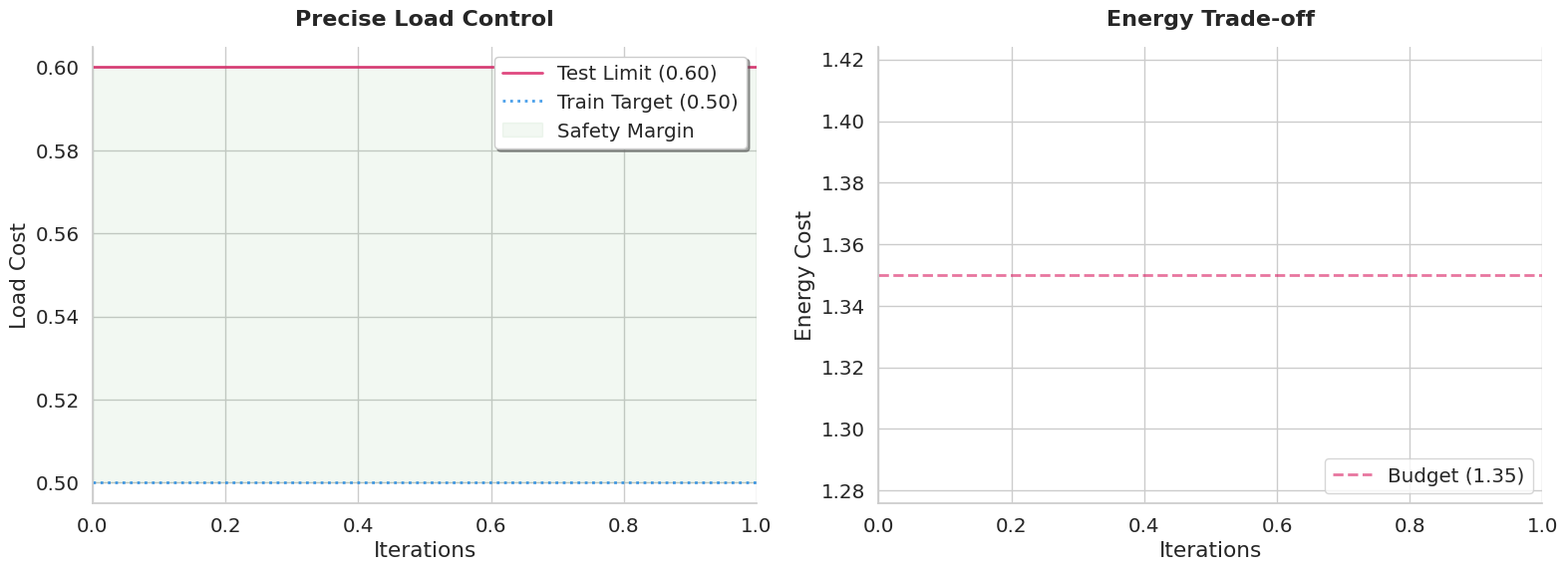

Write the Python code that produced this figure.
import json
import matplotlib.pyplot as plt
import seaborn as sns
import pandas as pd
import numpy as np

# ================= 配置区 =================
# 1. 你的 Scheme 1 metrics.json 路径
PATH_SCHEME_1 = "outputs/final_pivot_margin_vs_risk_20260119/Scheme1_Margin_L0.50_seed0/metrics.json"

# 2. 你的 Baseline (Standard) 路径 (如果有的话，没有就留空 "")
# 如果填了，脚本会自动画对比图；没填就只画 Scheme 1 的独角戏
PATH_BASELINE = "" 

# 3. 画图参数
SMOOTH_WEIGHT = 0.95  # 平滑力度 (0.90 - 0.99)
LINE_WIDTH = 2.5      # 主线宽
RAW_ALPHA = 0.15      # 原始噪点的透明度 (很淡)
# =========================================

def load_data(path, label):
    if not path: return pd.DataFrame()
    try:
        with open(path, 'r') as f:
            data = json.load(f)
        df = pd.DataFrame(data)
        df['Label'] = label
        return df
    except FileNotFoundError:
        print(f"⚠️ 找不到文件: {path}，跳过该曲线。")
        return pd.DataFrame()

def smooth(scalars, weight):
    last = scalars[0]
    smoothed = []
    for point in scalars:
        smoothed_val = last * weight + (1 - weight) * point
        smoothed.append(smoothed_val)
        last = smoothed_val
    return np.array(smoothed)

def plot_main_results():
    # 1. 加载数据
    df_main = load_data(PATH_SCHEME_1, "Ours (Virtual Budget)")
    df_base = load_data(PATH_BASELINE, "Baseline (Standard)")
    
    # 2. 设置画板
    sns.set_theme(style="whitegrid", font_scale=1.3)
    fig, axes = plt.subplots(1, 2, figsize=(16, 6))
    
    # 定义颜色
    color_ours = "#1E88E5"   # 谷歌蓝
    color_base = "#FFC107"   # 琥珀色 (如果对比的话)
    color_limit = "#D81B60"  # 警戒红

    # ==========================================
    # 子图 1: Load (拥堵控制) - 核心卖点
    # ==========================================
    ax1 = axes[0]
    ax1.set_title("Precise Load Control", fontsize=16, fontweight='bold', pad=15)
    ax1.set_xlabel("Iterations")
    ax1.set_ylabel("Load Cost")
    
    # --- 画 Scheme 1 ---
    if not df_main.empty:
        raw_load = df_main['avg_cost_load'].values
        smooth_load = smooth(raw_load, SMOOTH_WEIGHT)
        iters = df_main['iteration'].values
        
        # 1. 画背景噪点 (Raw)
        ax1.plot(iters, raw_load, color=color_ours, alpha=RAW_ALPHA, linewidth=1)
        # 2. 画平滑曲线 (Smooth)
        ax1.plot(iters, smooth_load, color=color_ours, linewidth=LINE_WIDTH, label="Ours (Target 0.50)")
        
        # 3. 标注最终收敛值
        final_val = smooth_load[-1]
        ax1.text(iters[-1]+10, final_val, f"{final_val:.3f}", color=color_ours, fontweight='bold', va='center')

    # --- 画 Baseline (可选) ---
    if not df_base.empty:
        base_load_smooth = smooth(df_base['avg_cost_load'].values, SMOOTH_WEIGHT)
        ax1.plot(df_base['iteration'], base_load_smooth, color=color_base, linewidth=LINE_WIDTH, linestyle="--", label="Baseline")

    # --- 画阈值线 (关键!) ---
    # 1. 真实考核线 (0.60)
    ax1.axhline(y=0.60, color=color_limit, linestyle="-", linewidth=2, alpha=0.8, label="Test Limit (0.60)")
    # 2. 训练目标线 (0.50)
    ax1.axhline(y=0.50, color=color_ours, linestyle=":", linewidth=2, alpha=0.8, label="Train Target (0.50)")
    
    # 填充安全区 (Safety Margin)
    ax1.axhspan(0.50, 0.60, color='green', alpha=0.05, label="Safety Margin")

    ax1.legend(loc='upper right', frameon=True, fancybox=True, shadow=True)

    # ==========================================
    # 子图 2: Energy (能耗代价) - 诚实展示
    # ==========================================
    ax2 = axes[1]
    ax2.set_title("Energy Trade-off", fontsize=16, fontweight='bold', pad=15)
    ax2.set_xlabel("Iterations")
    ax2.set_ylabel("Energy Cost")

    # --- 画 Scheme 1 ---
    if not df_main.empty:
        raw_energy = df_main['avg_cost_energy'].values
        smooth_energy = smooth(raw_energy, SMOOTH_WEIGHT)
        
        ax2.plot(iters, raw_energy, color=color_ours, alpha=RAW_ALPHA, linewidth=1)
        ax2.plot(iters, smooth_energy, color=color_ours, linewidth=LINE_WIDTH, label="Ours")
        
    # --- 画 Baseline (可选) ---
    if not df_base.empty:
        base_energy_smooth = smooth(df_base['avg_cost_energy'].values, SMOOTH_WEIGHT)
        ax2.plot(df_base['iteration'], base_energy_smooth, color=color_base, linewidth=LINE_WIDTH, linestyle="--", label="Baseline")

    # --- 画预算线 ---
    ax2.axhline(y=1.35, color=color_limit, linestyle="--", linewidth=2, alpha=0.6, label="Budget (1.35)")
    
    ax2.legend(loc='lower right')

    # ==========================================
    # 保存
    # ==========================================
    plt.tight_layout()
    sns.despine() # 去掉上方和右方的边框，显得很干净
    plt.savefig("main_result_scheme1.png", dpi=300)
    print("✅ 美化图已生成: main_result_scheme1.png")

if __name__ == "__main__":
    plot_main_results()
